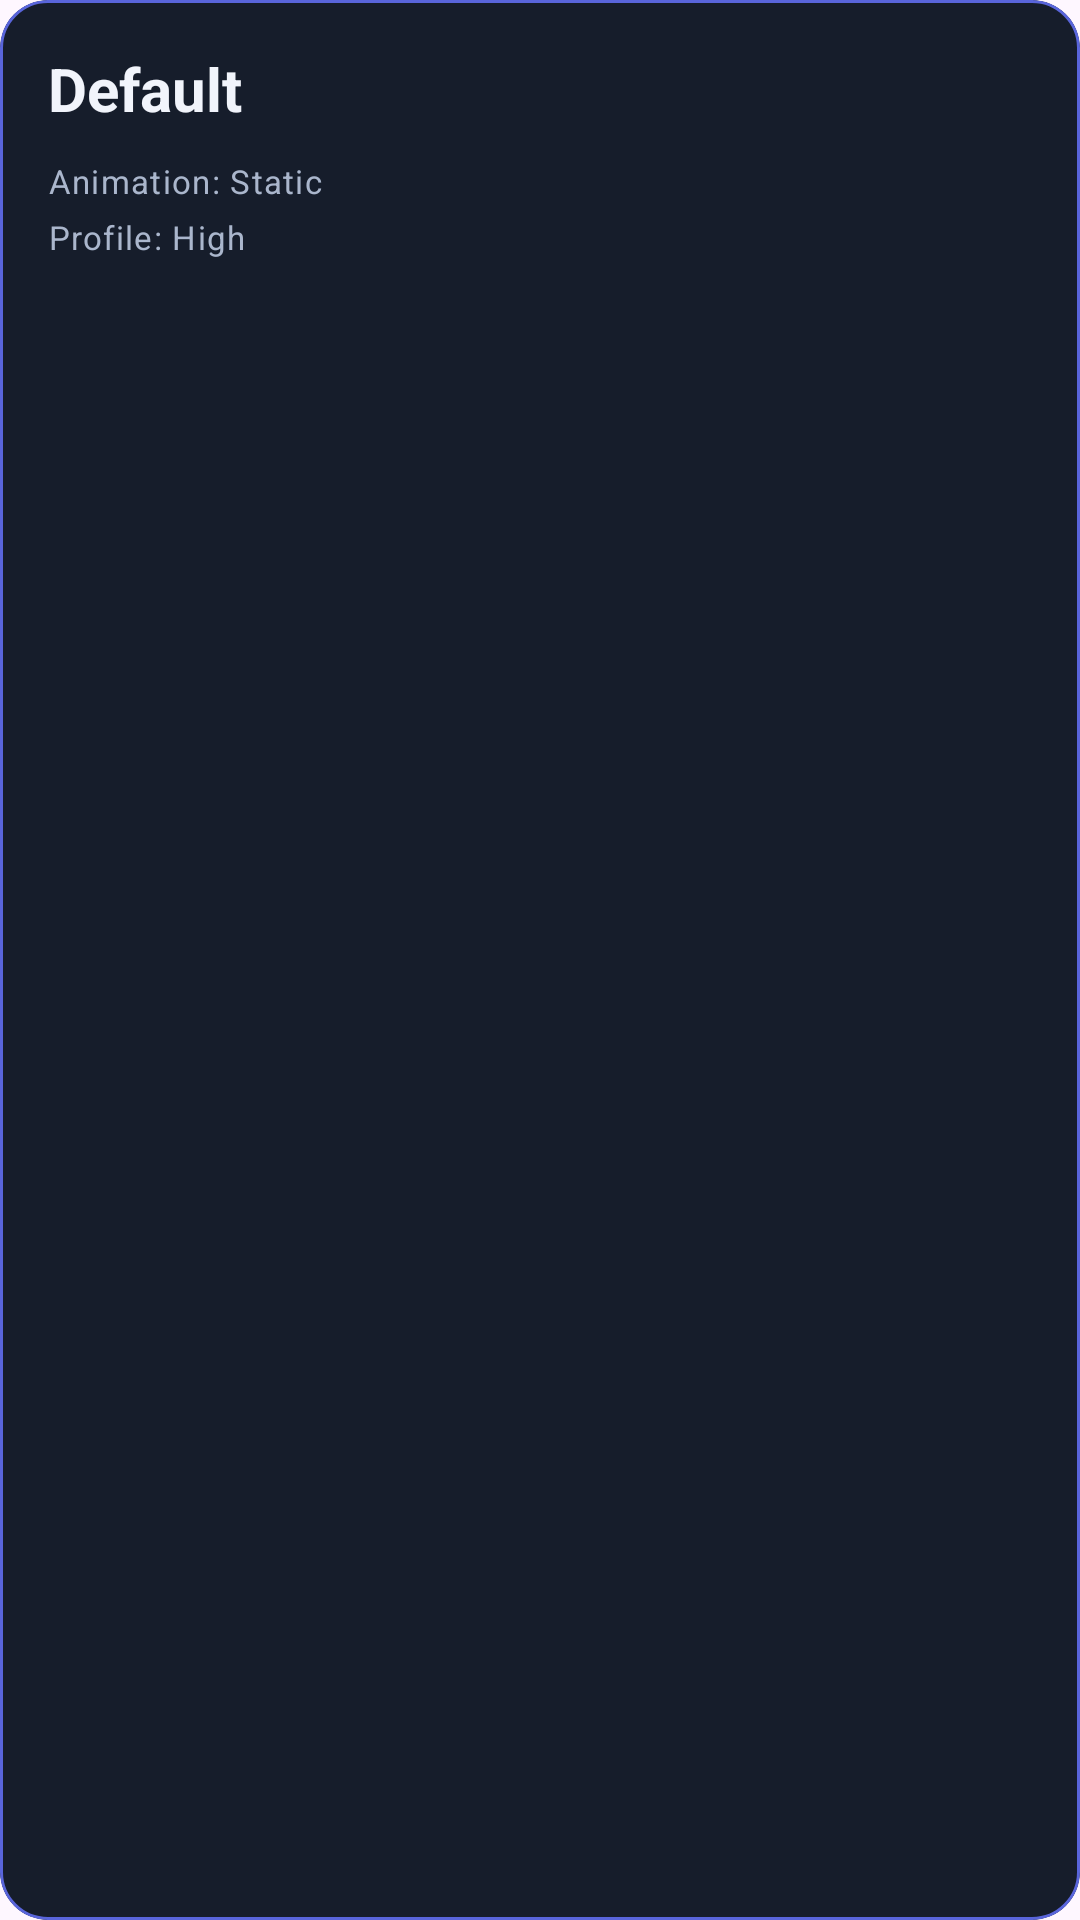

This screen was rendered from an Android layout file. Write that file and the resources it references.
<!-- AndroidManifest.xml: application theme Theme.DuoFrost -->
<!-- res/layout/layout_active_preset_info.xml -->
<?xml version="1.0" encoding="utf-8"?>
<com.google.android.material.card.MaterialCardView
    xmlns:android="http://schemas.android.com/apk/res/android"
    xmlns:app="http://schemas.android.com/apk/res-auto"
    android:id="@+id/activePresetInfoCard"
    android:layout_width="match_parent"
    android:layout_height="wrap_content"
    app:cardBackgroundColor="@color/bifrost_card"
    app:cardCornerRadius="16dp"
    app:cardElevation="0dp"
    app:strokeColor="@color/bifrost_accent"
    app:strokeWidth="1dp">
    <LinearLayout
        android:layout_width="match_parent"
        android:layout_height="wrap_content"
        android:background="@drawable/card_glow_bg"
        android:orientation="vertical"
        android:padding="@dimen/bifrost_card_padding">
        <LinearLayout
            android:layout_width="match_parent"
            android:layout_height="wrap_content"
            android:gravity="center_vertical"
            android:orientation="horizontal">
            <TextView
                android:id="@+id/activePresetNameText"
                android:layout_width="0dp"
                android:layout_height="wrap_content"
                android:layout_weight="1"
                android:text="Default"
                android:textColor="@color/bifrost_text"
                android:textSize="@dimen/bifrost_active_preset_title_size"
                android:textStyle="bold" />
            <TextView
                android:id="@+id/activePresetStatusBadge"
                android:layout_width="wrap_content"
                android:layout_height="wrap_content"
                android:background="@drawable/badge_active_bg"
                android:paddingStart="10dp"
                android:paddingTop="4dp"
                android:paddingEnd="10dp"
                android:paddingBottom="4dp"
                android:text="ACTIVE"
                android:textColor="@color/bifrost_text"
                android:textSize="10sp"
                android:textStyle="bold"
                android:letterSpacing="0.08"
                android:visibility="gone" />
        </LinearLayout>
        <TextView
            android:id="@+id/activePresetAnimationText"
            android:layout_width="wrap_content"
            android:layout_height="wrap_content"
            android:layout_marginTop="10dp"
            android:text="Animation: Static"
            android:textColor="@color/bifrost_text_secondary"
            android:textSize="@dimen/bifrost_active_preset_meta_size"
            android:letterSpacing="0.04" />
        <TextView
            android:id="@+id/activePresetProfileText"
            android:layout_width="wrap_content"
            android:layout_height="wrap_content"
            android:layout_marginTop="4dp"
            android:text="Profile: High"
            android:textColor="@color/bifrost_text_secondary"
            android:textSize="@dimen/bifrost_active_preset_meta_size"
            android:letterSpacing="0.04" />
    </LinearLayout>
</com.google.android.material.card.MaterialCardView>
<!-- resources referenced by this layout -->
<resources>
  <color name="bifrost_accent">#5965DB</color>
  <color name="bifrost_card">#161D2B</color>
  <color name="bifrost_text">#F1F4FB</color>
  <color name="bifrost_text_secondary">#AAB6CC</color>
  <dimen name="bifrost_active_preset_meta_size">11sp</dimen>
  <dimen name="bifrost_active_preset_title_size">20sp</dimen>
  <dimen name="bifrost_card_padding">16dp</dimen>
  <!-- drawable card_glow_bg (drawable) -->
  <shape xmlns:android="http://schemas.android.com/apk/res/android" android:shape="rectangle"><solid android:color="@android:color/transparent" /><corners android:radius="16dp" /></shape>
  <style name="Theme.DuoFrost" parent="Base.Theme.DuoFrost" />
  <style name="Base.Theme.DuoFrost" parent="Theme.Material3.DayNight.NoActionBar">
      </style>
</resources>
